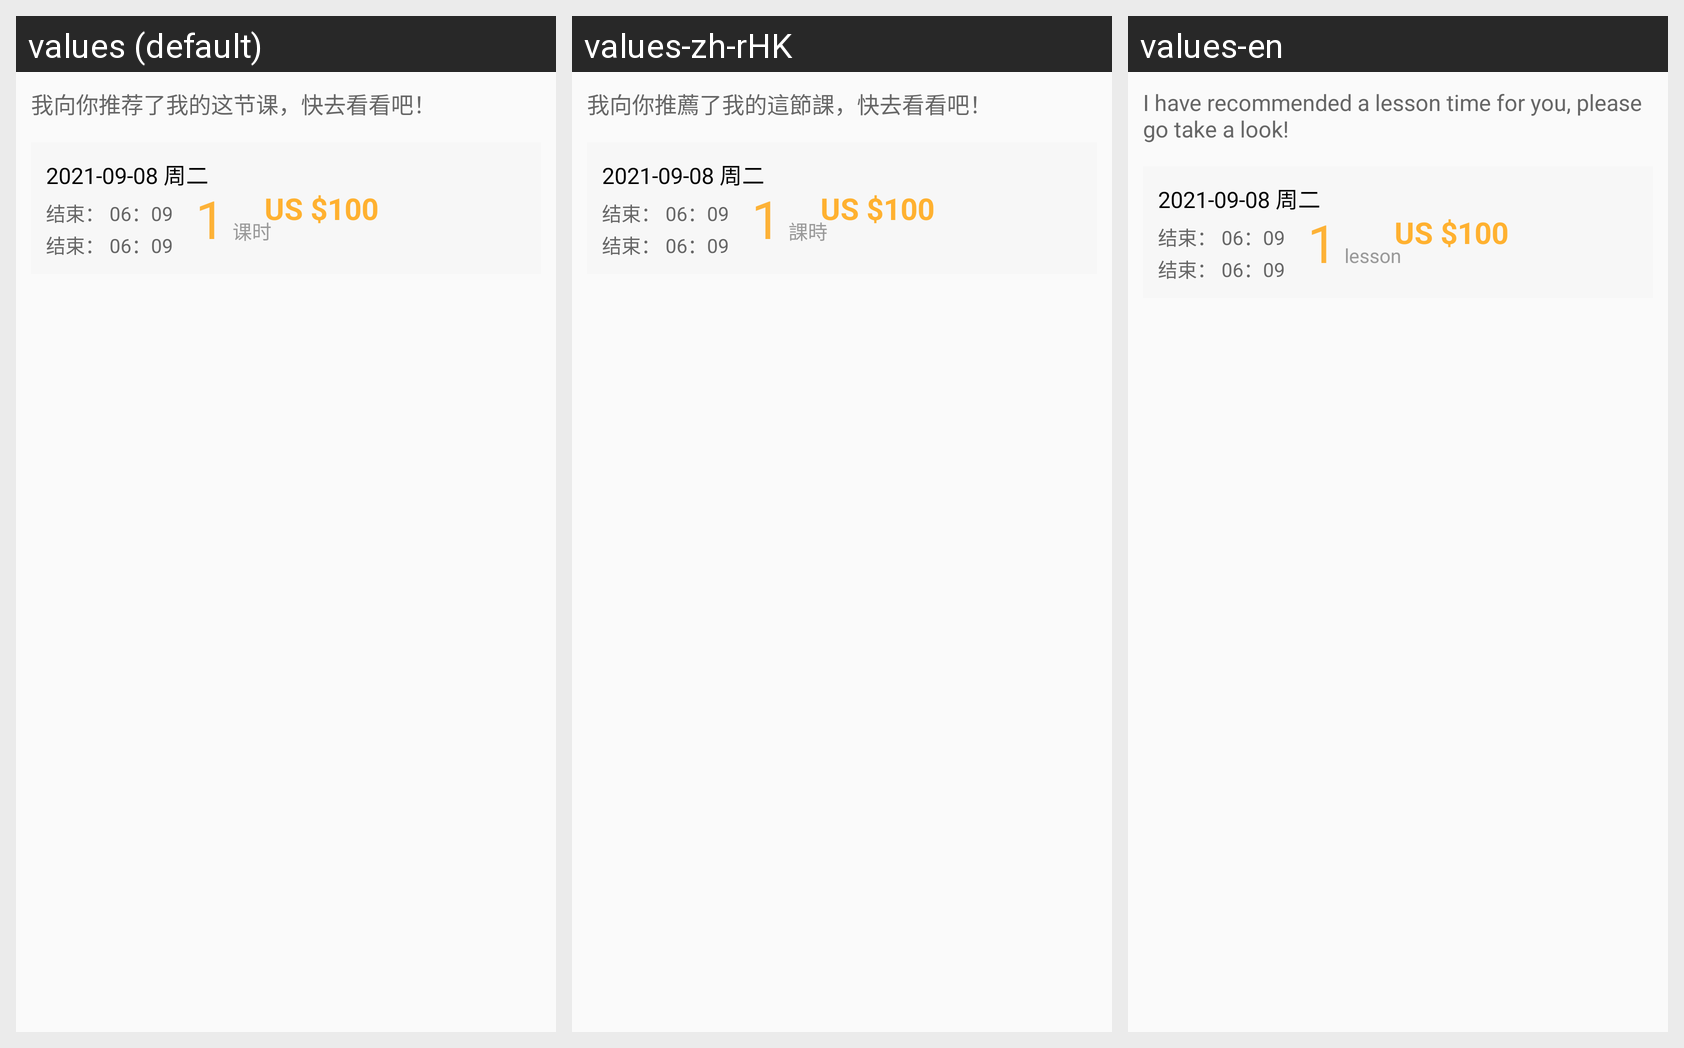

Here is an Android app screen in its default locale and in the app's own translations. Write out the translated-string differences for the strings that appear on this screen.
Android screen res/layout/nim_message_mycustom.xml rendered under 3 locales, left to right: values (default), values-zh-rHK, values-en. Device: Nexus 5 (rendered at 1080×1920; each locale shown at half size, 540×960, under a caption strip naming it); theme AppTheme.
Strings drawn on this screen, with the default value and each locale's value (text and hints the layout hard-codes, and strings that could not be matched under every locale, appear in the picture but are not listed):

nim_class_recommand
  values: 我向你推荐了我的这节课，快去看看吧！
  values-zh-rHK: 我向你推薦了我的這節課，快去看看吧！
  values-en: I have recommended a lesson time for you, please go take a look!

lesson
  values: 课时
  values-zh-rHK: 課時
  values-en: lesson
